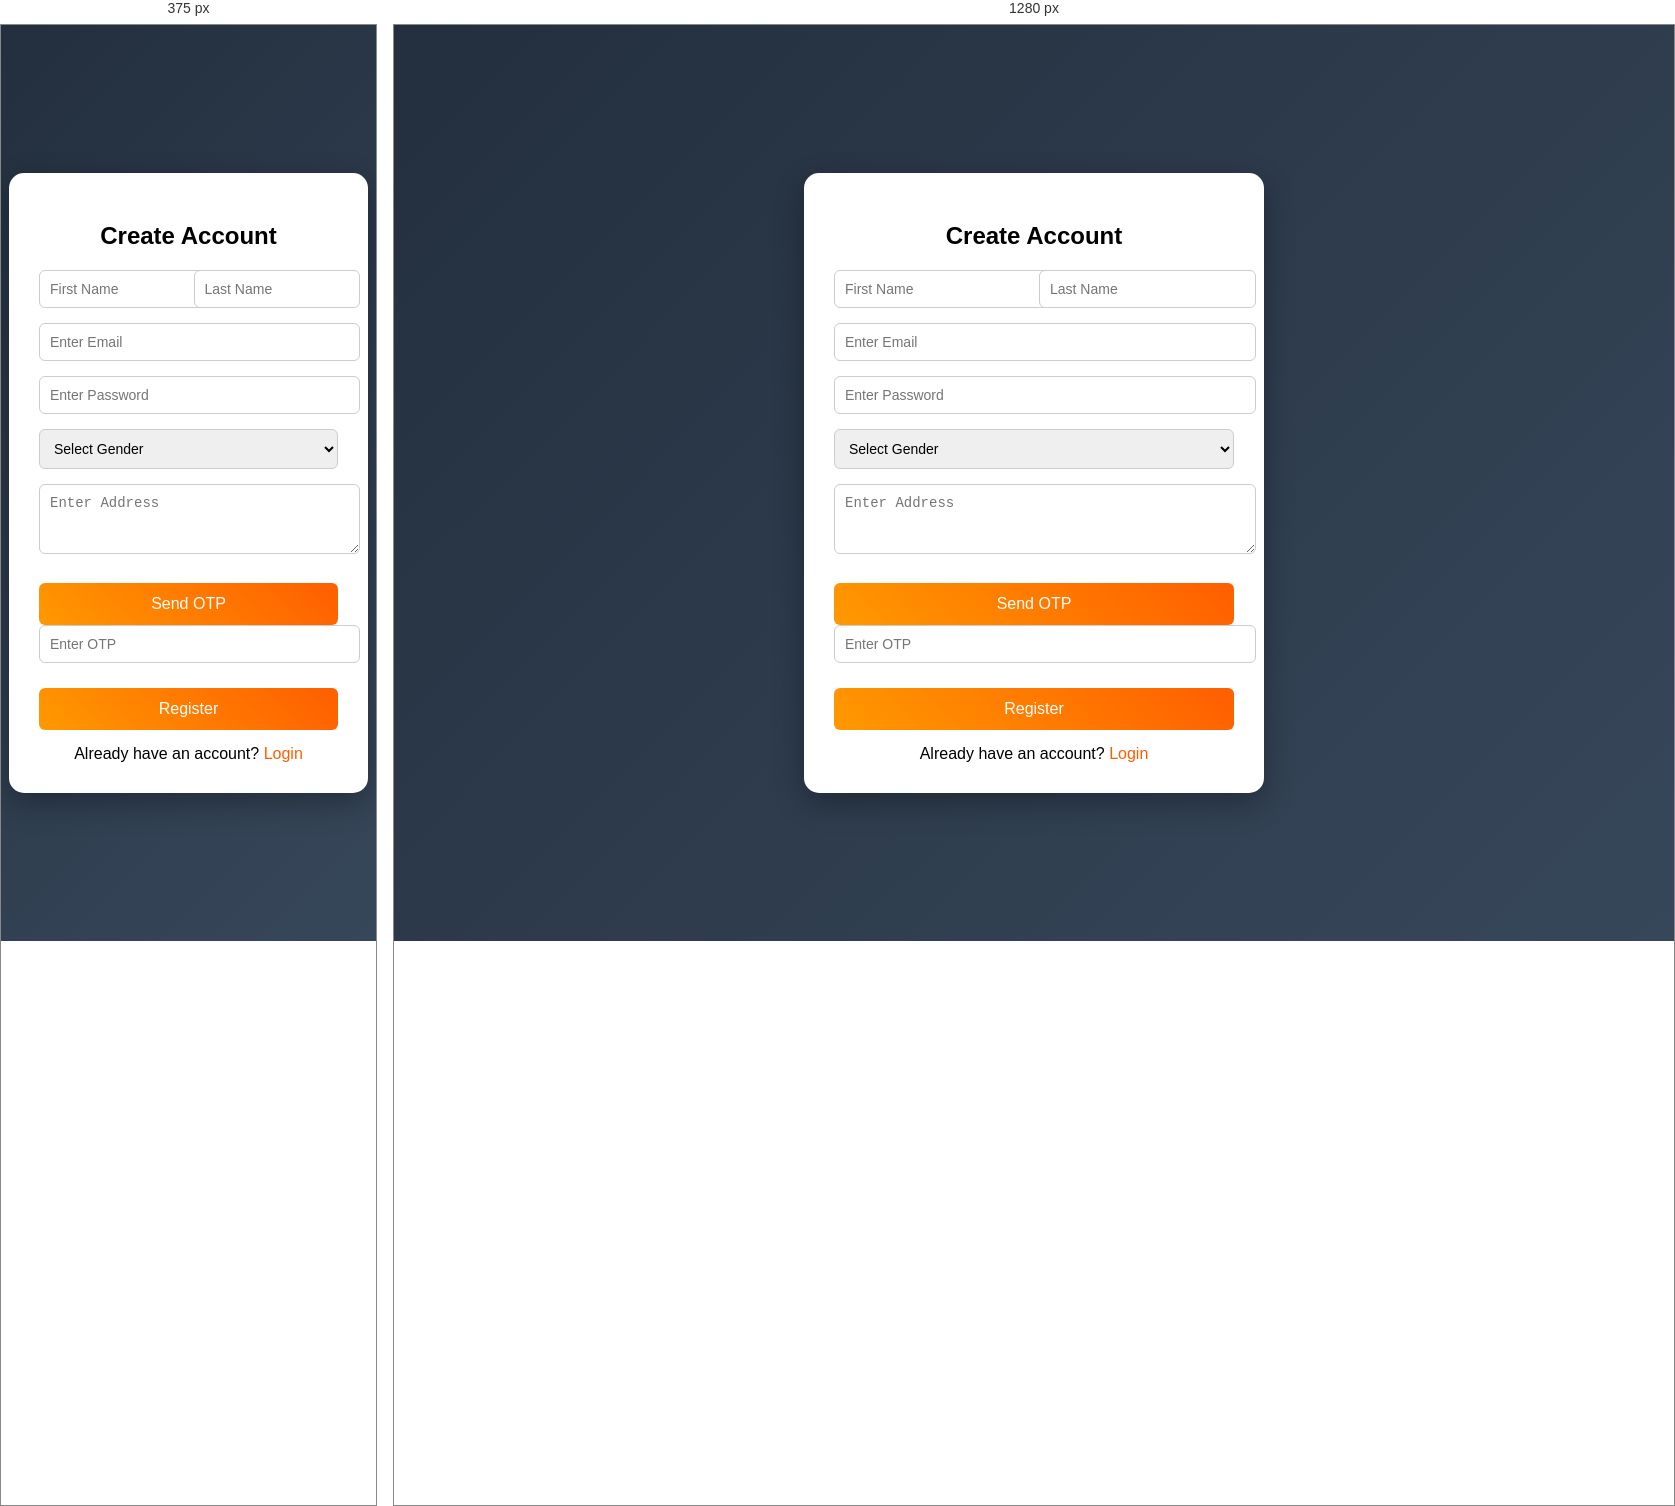
Rendered at 375 px and 1280 px, left to right.

<!-- file: register.html -->
<!DOCTYPE html>
<html lang="en">
<head>
<meta charset="UTF-8">
<title>Register - Cart-Verse</title>

<style>

/* ===== BACKGROUND ===== */
body{
    height:100vh;
    display:flex;
    justify-content:center;
    align-items:center;
    background:linear-gradient(135deg,#232f3e,#37475a);
    font-family:'Segoe UI', sans-serif;
}

/* ===== CONTAINER ===== */
.auth-container{
    width:400px;
    background:white;
    padding:30px;
    border-radius:15px;
    box-shadow:0 10px 30px rgba(0,0,0,0.3);
    animation:fadeIn 0.8s ease;
}

/* Animation */
@keyframes fadeIn{
    from{opacity:0; transform:translateY(20px);}
    to{opacity:1; transform:translateY(0);}
}

/* ===== HEADING ===== */
.auth-container h2{
    text-align:center;
    margin-bottom:20px;
}

/* ===== INPUT ===== */
.input-group{
    margin-bottom:15px;
}

.input-group input,
.input-group select,
.input-group textarea{
    width:100%;
    padding:10px;
    border-radius:6px;
    border:1px solid #ccc;
    font-size:14px;
}

/* ===== TWO COLUMN ===== */
.two-column{
    display:flex;
    gap:10px;
}

/* ===== BUTTON ===== */
.auth-btn{
    width:100%;
    padding:12px;
    border:none;
    border-radius:6px;
    background:linear-gradient(45deg,#ff9900,#ff5e00);
    color:white;
    font-size:16px;
    cursor:pointer;
    margin-top:10px;
    transition:0.3s;
}

.auth-btn:hover{
    transform:scale(1.05);
}

/* ===== FOOTER ===== */
.auth-footer{
    text-align:center;
    margin-top:15px;
}

.auth-footer a{
    color:#ff5e00;
    text-decoration:none;
}

/* ===== RESPONSIVE ===== */
@media(max-width:450px){
    .auth-container{
        width:90%;
    }
}

</style>
</head>

<body>

<div class="auth-container">
    <h2>Create Account</h2>

    <!-- NAME -->
    <div class="two-column">
        <div class="input-group">
            <input type="text" id="firstName" placeholder="First Name">
        </div>
        <div class="input-group">
            <input type="text" id="lastName" placeholder="Last Name">
        </div>
    </div>

    <!-- EMAIL -->
    <div class="input-group">
        <input type="email" id="email" placeholder="Enter Email">
    </div>

    <!-- PASSWORD -->
    <div class="input-group">
        <input type="password" id="password" placeholder="Enter Password">
    </div>

    <!-- GENDER -->
    <div class="input-group">
        <select id="gender">
            <option value="">Select Gender</option>
            <option>Male</option>
            <option>Female</option>
            <option>Other</option>
        </select>
    </div>

    <!-- ADDRESS -->
    <div class="input-group">
        <textarea id="address" rows="3" placeholder="Enter Address"></textarea>
    </div>

    <!-- SEND OTP -->
    <button class="auth-btn" onclick="sendOTP()">Send OTP</button>

    <!-- OTP -->
    <div class="input-group">
        <input type="text" id="otp" placeholder="Enter OTP">
    </div>

    <!-- REGISTER -->
    <button class="auth-btn" onclick="verifyOTP()">Register</button>

    <div class="auth-footer">
        Already have an account?
        <a href="login.html">Login</a>
    </div>
</div>

<script>

async function sendOTP(){

    const email = document.getElementById("email").value;

    if(!email){
        alert("Enter Email first ❌");
        return;
    }

    const res = await fetch("http://localhost:5000/send-otp",{
        method:"POST",
        headers:{ "Content-Type":"application/json" },
        body: JSON.stringify({ email })
    });

    const data = await res.json();
    alert(data.message);
}


async function verifyOTP(){

    const email = document.getElementById("email").value;
    const password = document.getElementById("password").value;
    const otp = document.getElementById("otp").value;
    const gender = document.getElementById("gender").value;
    const address = document.getElementById("address").value;

    if(!email || !password || !otp || !gender || !address){
        alert("Fill all fields ❌");
        return;
    }

    const res = await fetch("http://localhost:5000/verify-otp",{
        method:"POST",
        headers:{ "Content-Type":"application/json" },
        body: JSON.stringify({ email, password, otp, gender, address })
    });

    const data = await res.json();

    if(data.success){
        alert("Registered Successfully ✅");
        window.location.href="login.html";
    }else{
        alert(data.message);
    }
}

</script>

</body>
</html>